The GitHub repository springboardmentor0430s/CircuitGuard contains a labelled image folder "Dataset_split" with 6 categories: mousebite, open circuit, pinhole, short circuit, spur, spurious copper. Examples follow, each with its label.

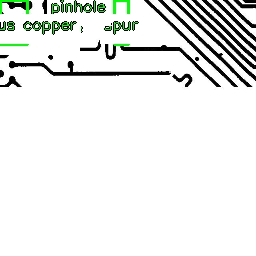
Label: spur

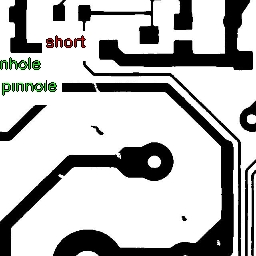
Label: short circuit

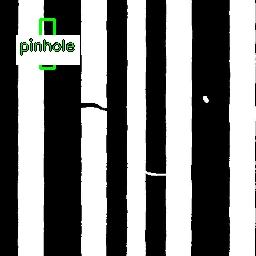
Label: open circuit

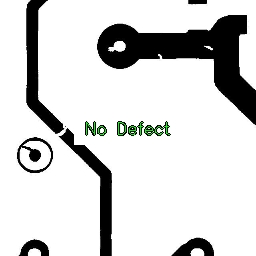
Label: mousebite

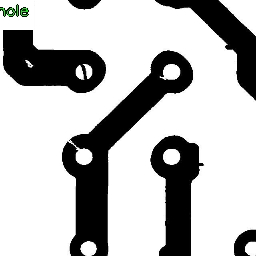
Label: mousebite

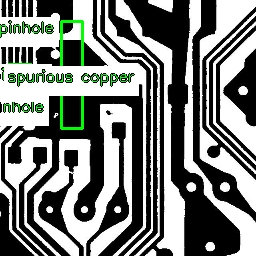
Label: pinhole
